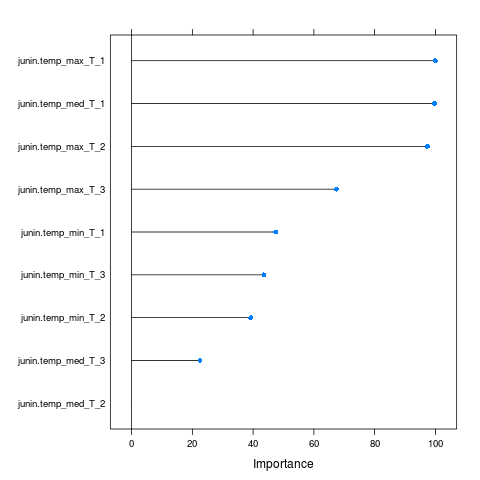

The table this chart was drawn from, first rows:
, Overall
junin.temp_max_T_3, 67.42
junin.temp_med_T_3, 22.51
junin.temp_min_T_3, 43.57
junin.temp_max_T_2, 97.37
junin.temp_med_T_2, 0
junin.temp_min_T_2, 39.2
junin.temp_max_T_1, 100
junin.temp_med_T_1, 99.73
junin.temp_min_T_1, 47.43
